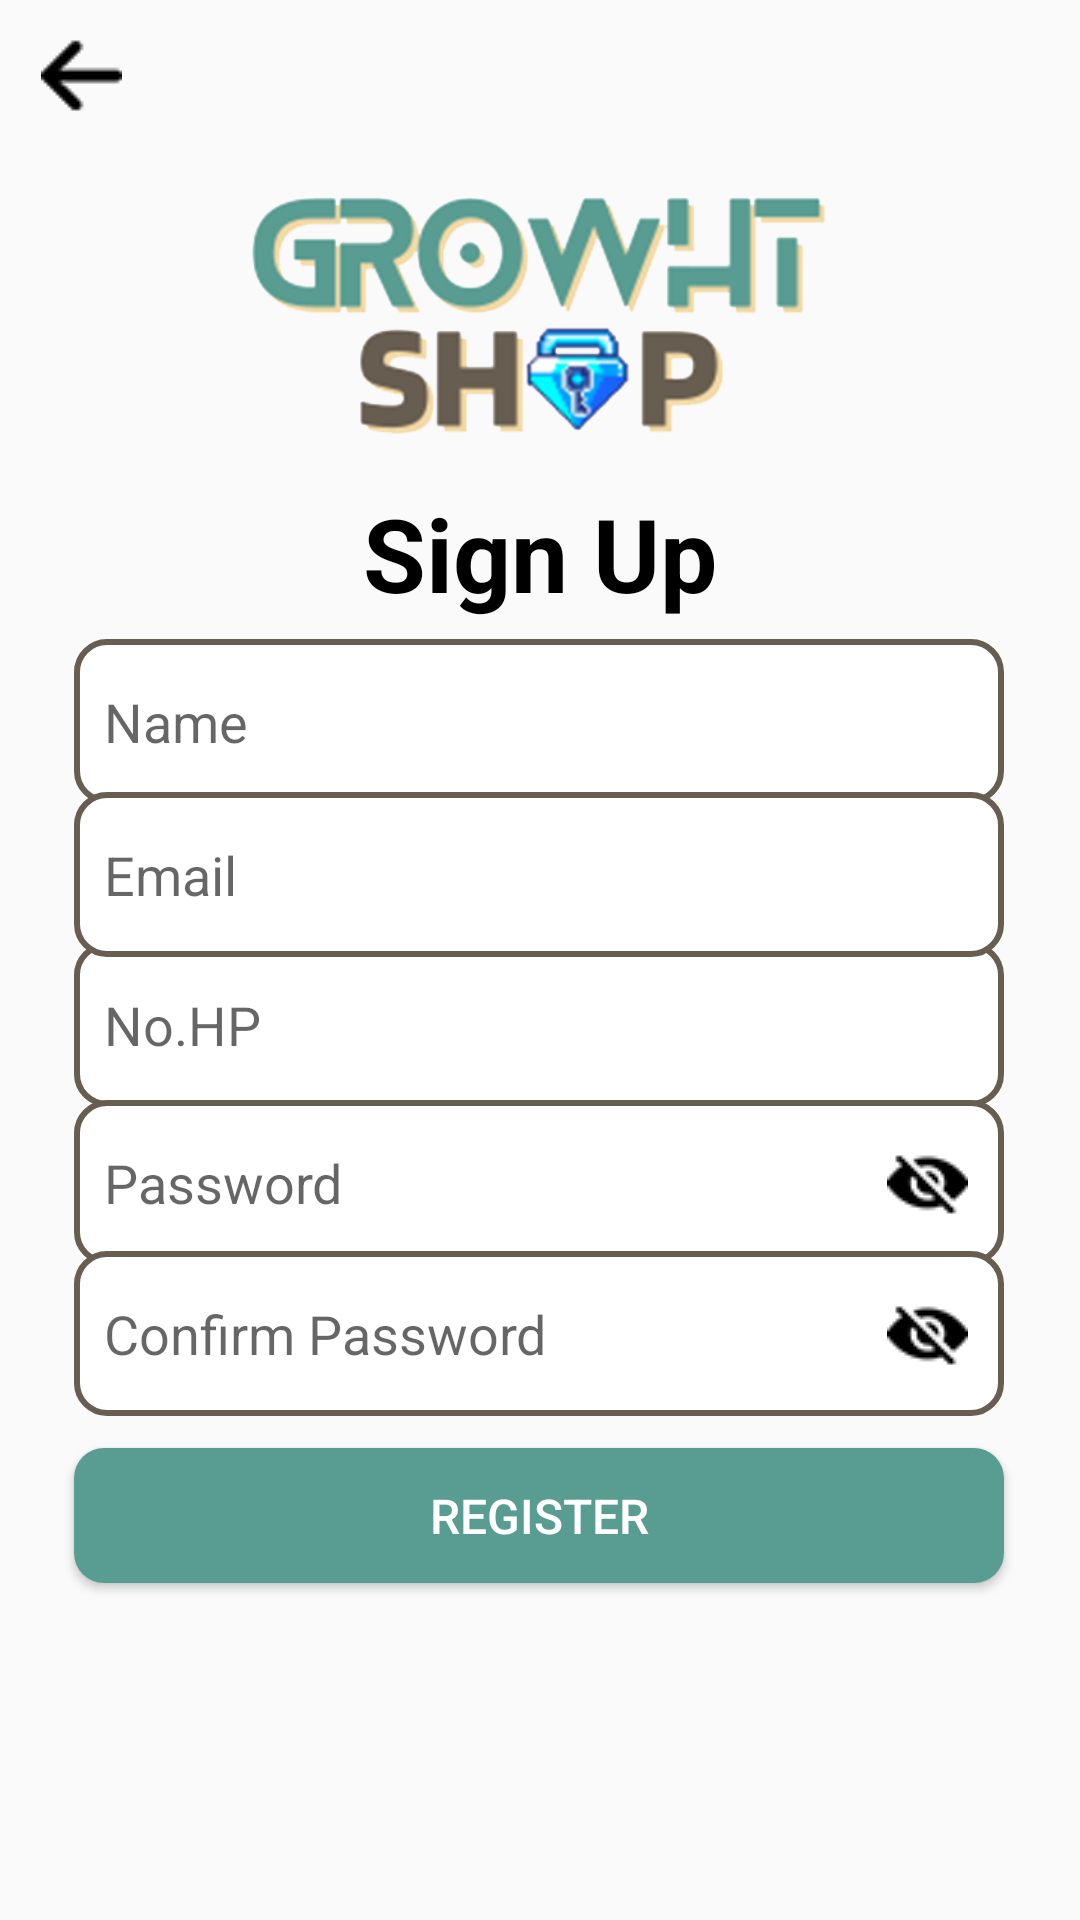

The Android layout XML behind this screen, and the referenced resources:
<!-- AndroidManifest.xml: application theme Theme.GrowthShop -->
<!-- res/layout/register_user.xml -->
<?xml version="1.0" encoding="utf-8"?>
<androidx.constraintlayout.widget.ConstraintLayout xmlns:android="http://schemas.android.com/apk/res/android"
    xmlns:app="http://schemas.android.com/apk/res-auto"
    xmlns:tools="http://schemas.android.com/tools"
    android:layout_width="match_parent"
    android:layout_height="match_parent"
    tools:context=".GTS_Register_User">

    <ImageView
        android:id="@+id/imageView4"
        android:layout_width="221dp"
        android:layout_height="81dp"
        app:layout_constraintBottom_toBottomOf="parent"
        app:layout_constraintEnd_toEndOf="parent"
        app:layout_constraintStart_toStartOf="parent"
        app:layout_constraintTop_toTopOf="parent"
        app:layout_constraintVertical_bias="0.115"
        app:srcCompat="@drawable/gts_logo" />

    <TextView
        android:id="@+id/textView5"
        android:layout_width="wrap_content"
        android:layout_height="wrap_content"
        android:text="Sign Up"
        android:textColor="@color/black"
        android:textSize="34sp"
        android:textStyle="bold"
        app:layout_constraintBottom_toBottomOf="parent"
        app:layout_constraintEnd_toEndOf="parent"
        app:layout_constraintStart_toStartOf="parent"
        app:layout_constraintTop_toTopOf="parent"
        app:layout_constraintVertical_bias="0.272" />

    <RelativeLayout
        android:id="@+id/contnohp"
        android:layout_width="310dp"
        android:layout_height="55dp"
        android:background="@drawable/gts_formlogin"
        app:layout_constraintBottom_toBottomOf="parent"
        app:layout_constraintEnd_toEndOf="parent"
        app:layout_constraintHorizontal_bias="0.495"
        app:layout_constraintStart_toStartOf="parent"
        app:layout_constraintTop_toTopOf="parent"
        app:layout_constraintVertical_bias="0.537">

        <EditText
            android:id="@+id/nohp"
            android:layout_width="289dp"
            android:layout_height="32dp"
            android:layout_alignParentStart="true"
            android:layout_alignParentTop="true"
            android:layout_alignParentEnd="true"
            android:layout_alignParentBottom="true"
            android:layout_marginStart="10dp"
            android:layout_marginTop="7dp"
            android:layout_marginEnd="11dp"
            android:layout_marginBottom="7dp"
            android:background="@color/white"
            android:hint="No.HP" />
    </RelativeLayout>

    <RelativeLayout
        android:id="@+id/contpass"
        android:layout_width="310dp"
        android:layout_height="55dp"
        android:background="@drawable/gts_formlogin"
        app:layout_constraintBottom_toBottomOf="parent"
        app:layout_constraintEnd_toEndOf="parent"
        app:layout_constraintHorizontal_bias="0.495"
        app:layout_constraintStart_toStartOf="parent"
        app:layout_constraintTop_toTopOf="parent"
        app:layout_constraintVertical_bias="0.627">

        <EditText
            android:id="@+id/etPassword"
            android:layout_width="239dp"
            android:layout_height="match_parent"
            android:layout_alignParentStart="true"
            android:layout_alignParentTop="true"
            android:layout_alignParentEnd="true"
            android:layout_alignParentBottom="true"
            android:layout_marginStart="10dp"
            android:layout_marginTop="7dp"
            android:layout_marginEnd="11dp"
            android:layout_marginBottom="7dp"
            android:background="@color/white"
            android:hint="Password"
            android:inputType="textPassword" />

        <ImageButton
            android:id="@+id/btnTogglePassword1"
            android:layout_width="wrap_content"
            android:layout_height="24dp"
            android:layout_alignParentTop="true"
            android:layout_alignParentEnd="true"
            android:layout_alignParentBottom="true"
            android:layout_marginTop="10dp"
            android:layout_marginEnd="12dp"
            android:layout_marginBottom="11dp"
            android:background="@null"
            android:src="@drawable/hide" />

    </RelativeLayout>

    <RelativeLayout
        android:id="@+id/contname"
        android:layout_width="310dp"
        android:layout_height="55dp"
        android:background="@drawable/gts_formlogin"
        app:layout_constraintBottom_toBottomOf="parent"
        app:layout_constraintEnd_toEndOf="parent"
        app:layout_constraintHorizontal_bias="0.495"
        app:layout_constraintStart_toStartOf="parent"
        app:layout_constraintTop_toTopOf="parent"
        app:layout_constraintVertical_bias="0.364">

        <EditText
            android:id="@+id/name"
            android:layout_width="289dp"
            android:layout_height="32dp"
            android:layout_alignParentStart="true"
            android:layout_alignParentTop="true"
            android:layout_alignParentEnd="true"
            android:layout_alignParentBottom="true"
            android:layout_marginStart="10dp"
            android:layout_marginTop="7dp"
            android:layout_marginEnd="11dp"
            android:layout_marginBottom="7dp"
            android:background="@color/white"
            android:hint="Name" />
    </RelativeLayout>

    <RelativeLayout
        android:id="@+id/contpassconfirm"
        android:layout_width="310dp"
        android:layout_height="55dp"
        android:background="@drawable/gts_formlogin"
        app:layout_constraintBottom_toBottomOf="parent"
        app:layout_constraintEnd_toEndOf="parent"
        app:layout_constraintHorizontal_bias="0.495"
        app:layout_constraintStart_toStartOf="parent"
        app:layout_constraintTop_toTopOf="parent"
        app:layout_constraintVertical_bias="0.713">

        <EditText
            android:id="@+id/etPasswordConf"
            android:layout_width="239dp"
            android:layout_height="match_parent"
            android:layout_alignParentStart="true"
            android:layout_alignParentTop="true"
            android:layout_alignParentEnd="true"
            android:layout_alignParentBottom="true"
            android:layout_marginStart="10dp"
            android:layout_marginTop="7dp"
            android:layout_marginEnd="11dp"
            android:layout_marginBottom="7dp"
            android:background="@color/white"
            android:hint="Confirm Password"
            android:inputType="textPassword" />

        <ImageButton
            android:id="@+id/btnTogglePassword"
            android:layout_width="wrap_content"
            android:layout_height="24dp"
            android:layout_alignParentTop="true"
            android:layout_alignParentEnd="true"
            android:layout_alignParentBottom="true"
            android:layout_marginTop="10dp"
            android:layout_marginEnd="12dp"
            android:layout_marginBottom="11dp"
            android:background="@null"
            android:src="@drawable/hide" />

    </RelativeLayout>

    <RelativeLayout
        android:id="@+id/contemail"
        android:layout_width="310dp"
        android:layout_height="55dp"
        android:background="@drawable/gts_formlogin"
        app:layout_constraintBottom_toBottomOf="parent"
        app:layout_constraintEnd_toEndOf="parent"
        app:layout_constraintHorizontal_bias="0.495"
        app:layout_constraintStart_toStartOf="parent"
        app:layout_constraintTop_toTopOf="parent"
        app:layout_constraintVertical_bias="0.451">

        <EditText
            android:id="@+id/email"
            android:layout_width="289dp"
            android:layout_height="32dp"
            android:layout_alignParentStart="true"
            android:layout_alignParentTop="true"
            android:layout_alignParentEnd="true"
            android:layout_alignParentBottom="true"
            android:layout_marginStart="10dp"
            android:layout_marginTop="7dp"
            android:layout_marginEnd="11dp"
            android:layout_marginBottom="7dp"
            android:background="@color/white"
            android:hint="Email" />
    </RelativeLayout>

    <Button
        android:id="@+id/btnregis"
        android:layout_width="310dp"
        android:layout_height="45dp"
        android:background="@drawable/gts_btnprimary"
        android:text="Register"
        android:textColor="@color/white"
        android:textSize="16sp"
        app:layout_constraintBottom_toBottomOf="parent"
        app:layout_constraintEnd_toEndOf="parent"
        app:layout_constraintHorizontal_bias="0.495"
        app:layout_constraintStart_toStartOf="parent"
        app:layout_constraintTop_toTopOf="parent"
        app:layout_constraintVertical_bias="0.811" />

    <ImageView
        android:id="@+id/back"
        android:layout_width="wrap_content"
        android:layout_height="wrap_content"
        app:layout_constraintBottom_toBottomOf="parent"
        app:layout_constraintEnd_toEndOf="parent"
        app:layout_constraintHorizontal_bias="0.041"
        app:layout_constraintStart_toStartOf="parent"
        app:layout_constraintTop_toTopOf="parent"
        app:layout_constraintVertical_bias="0.019"
        app:srcCompat="@drawable/back" />

</androidx.constraintlayout.widget.ConstraintLayout>
<!-- resources referenced by this layout -->
<resources>
  <color name="black">#FF000000</color>
  <color name="white">#FFFFFFFF</color>
  <!-- drawable back: png bitmap (drawable, 324 bytes) -->
  <!-- drawable gts_btnprimary (drawable) -->
  <?xml version="1.0" encoding="utf-8"?>
  <shape android:shape="rectangle" xmlns:android="http://schemas.android.com/apk/res/android">
      <solid android:color="@color/primary"/>
      <corners android:radius="10dp"/>
  </shape>
  <!-- drawable gts_formlogin (drawable) -->
  <?xml version="1.0" encoding="utf-8"?>
  <selector xmlns:android="http://schemas.android.com/apk/res/android">
      <item>
          <shape>
              <solid android:color="#FFFFFF" /> 
              <stroke android:color="@color/other" android:width="2dp" /> 
              <corners android:radius="10dp" /> 
          </shape>
      </item>
  </selector>
  <!-- drawable gts_logo: png bitmap (drawable, 51023 bytes) -->
  <!-- drawable hide: png bitmap (drawable, 4226 bytes) -->
  <style name="Theme.GrowthShop" parent="Base.Theme.GrowthShop" />
  <color name="primary">#599C92</color>
  <color name="other">#675D50</color>
  <style name="Base.Theme.GrowthShop" parent="Theme.AppCompat.Light.NoActionBar">
          
          
      </style>
</resources>
